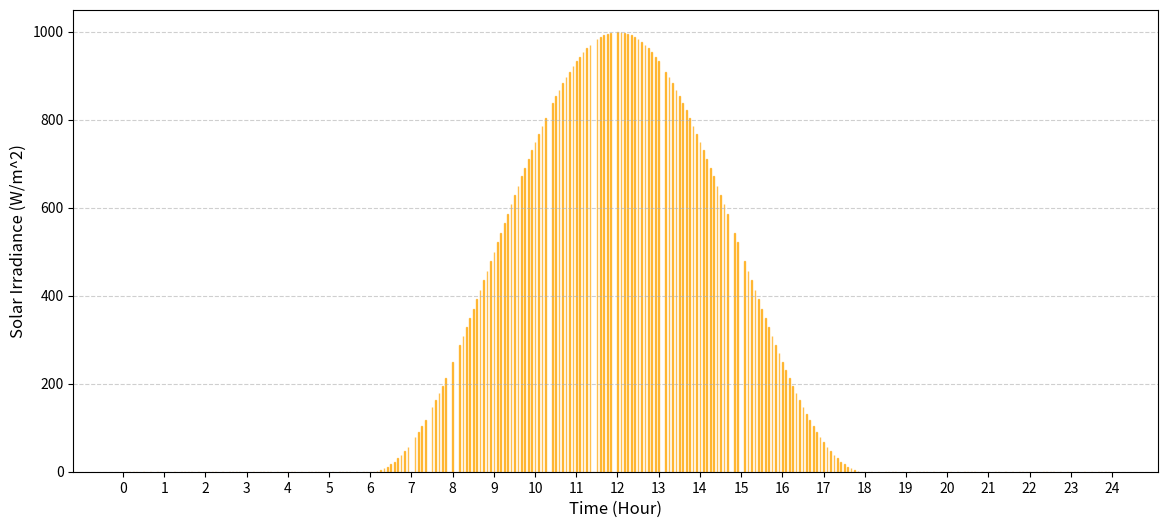

Source code (Python):
import numpy as np
import random
import matplotlib.pyplot as plt

# 太阳辐照函数（加入云遮挡概率作为参数）
def solar_irradiance(h, Im, cloud_probability=0.1):
    """
    计算太阳辐照强度（W/m^2），同时考虑阴云遮挡的影响。
    
    参数：
    h: 当前时间（小时，允许小数，范围 0-24）。
    Im: 最大太阳辐照强度（W/m^2）。
    cloud_probability: 阴云遮挡的概率（范围 0-1，默认值为 0.1）。
    
    返回：
    太阳辐照强度（W/m^2）。
    """
    StartHour = 6  # 日出时间
    EndHour = 18   # 日落时间
    
    # 模拟阴云遮挡的 cloud_probability 概率
    np.random.seed(25)
    cloud_blocked = random.random() < cloud_probability

    if StartHour < h < EndHour and not cloud_blocked:
        # 太阳辐照强度的正弦分布
        Irradiance = Im * (1 + np.cos(2 * np.pi / (EndHour - StartHour) * (h - 12))) / 2
    else:
        Irradiance = 0  # 阴云遮挡或没有太阳光时的辐照强度为 0

    return Irradiance

if __name__ == "__main__":
    # 仿真设置
    Im = 1000  # 最大太阳辐照强度（W/m^2）
    cloud_probability = 0.1  # 阴云遮挡概率
    simulation_step = 5 / 60  # 仿真步长（小时），5分钟=5/60小时
    simulation_hours = np.arange(0, 24, simulation_step)  # 从0到24小时，每步长1分钟

    # 计算每分钟的太阳辐照强度
    irradiance_values = [solar_irradiance(h, Im, cloud_probability) for h in simulation_hours]

    # 绘制柱状图
    plt.figure(figsize=(14, 6))  # 设置图像尺寸
    plt.bar(simulation_hours, irradiance_values, color="orange", edgecolor="orange", alpha=0.7, width=1/60)

    # 设置标题和轴标签
    # plt.title("Solar Irradiance Over the Day (5-Minute Interval)", fontsize=16)
    plt.xlabel("Time (Hour)", fontsize=12)
    plt.ylabel("Solar Irradiance (W/m^2)", fontsize=12)

    # 设置横坐标显示为整点小时
    plt.xticks(np.arange(0, 25, 1))  # 每隔 1 小时显示一个刻度，并覆盖到 24 小时
    plt.grid(axis="y", linestyle="--", alpha=0.6)

    # 保存高清图像
    plt.savefig("solar_irradiance_simulation_hd.png", dpi=600, bbox_inches="tight")

    # 显示图像
    plt.show()